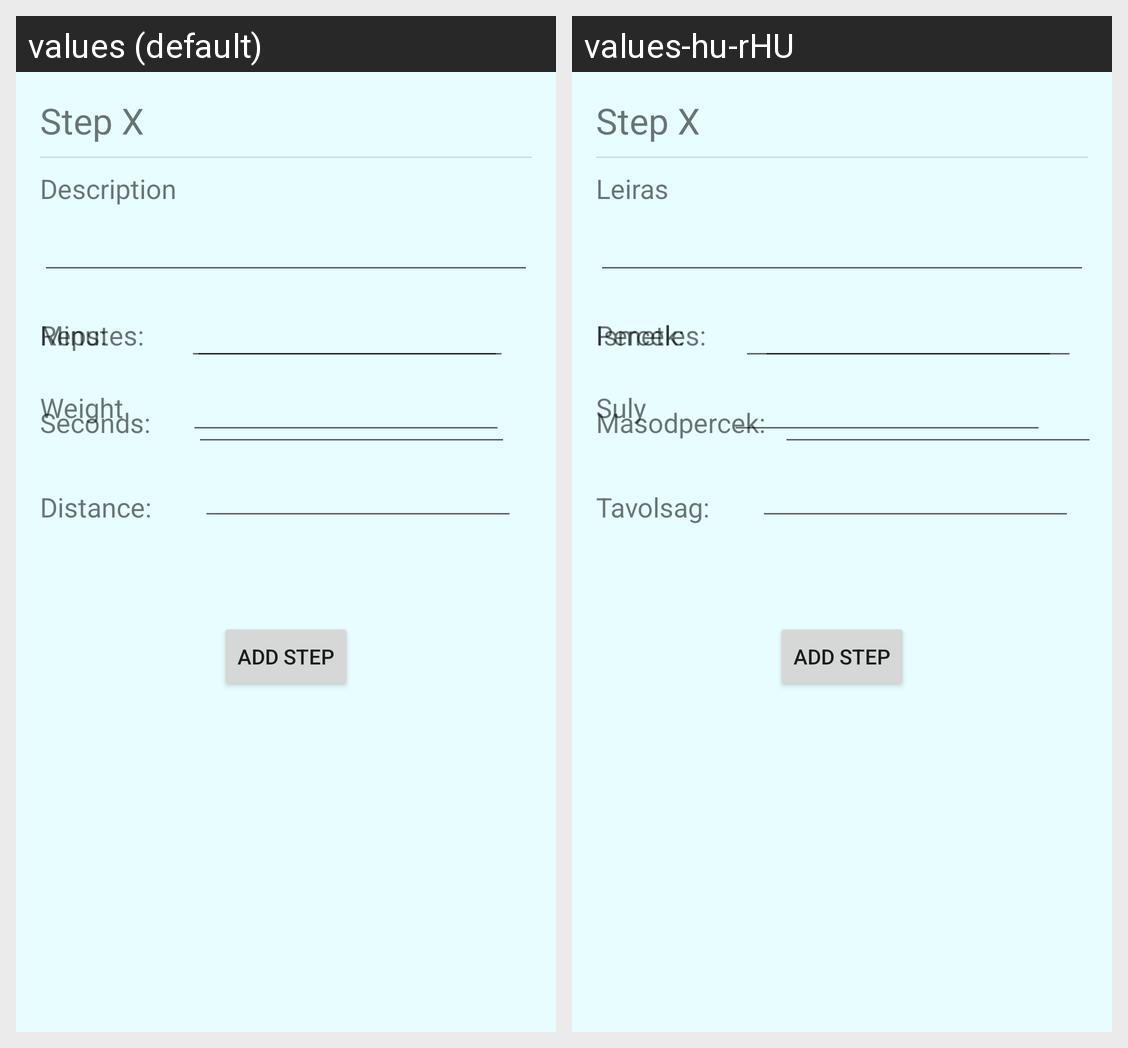

The same Android screen rendered under two of its app's locales, left to right. List the strings drawn on it with the default value and each locale's translation.
Android screen res/layout/fragment_specify_steps.xml rendered under 2 locales, left to right: values (default), values-hu-rHU. Device: Nexus 5 (rendered at 1080×1920; each locale shown at half size, 540×960, under a caption strip naming it); theme Theme.Sportify.
Strings drawn on this screen, with the default value and each locale's value (text and hints the layout hard-codes, and strings that could not be matched under every locale, appear in the picture but are not listed):

description
  values: Description
  values-hu-rHU: Leiras

reps
  values: Reps:
  values-hu-rHU: Ismetles:

weight
  values: Weight
  values-hu-rHU: Suly

minutes
  values: Minutes:
  values-hu-rHU: Percek:

seconds
  values: Seconds:
  values-hu-rHU: Masodpercek:

distance_
  values: Distance:
  values-hu-rHU: Tavolsag:
